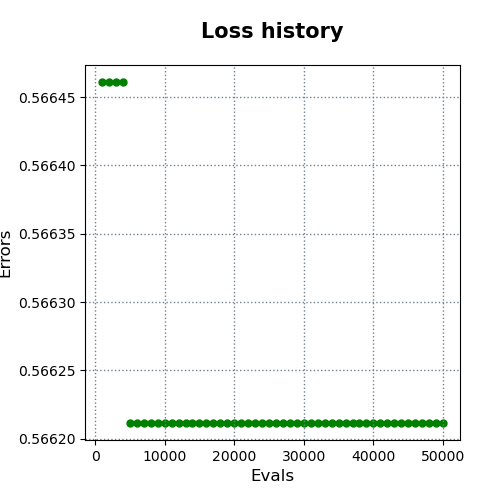

The data file committed next to this chart (first rows):
evals, errors
1000, 0.5665
2000, 0.5665
3000, 0.5665
4000, 0.5665
5000, 0.5662
6000, 0.5662
7000, 0.5662
8000, 0.5662
9000, 0.5662
10000, 0.5662
11000, 0.5662
12000, 0.5662
13000, 0.5662
14000, 0.5662
15000, 0.5662
16000, 0.5662
17000, 0.5662
18000, 0.5662
19000, 0.5662
20000, 0.5662
21000, 0.5662
22000, 0.5662
23000, 0.5662
24000, 0.5662
25000, 0.5662
26000, 0.5662
27000, 0.5662
28000, 0.5662
29000, 0.5662
30000, 0.5662
31000, 0.5662
32000, 0.5662
33000, 0.5662
34000, 0.5662
35000, 0.5662
36000, 0.5662
37000, 0.5662
38000, 0.5662
39000, 0.5662
40000, 0.5662
41000, 0.5662
42000, 0.5662
43000, 0.5662
44000, 0.5662
45000, 0.5662
46000, 0.5662
47000, 0.5662
48000, 0.5662
49000, 0.5662
50000, 0.5662
